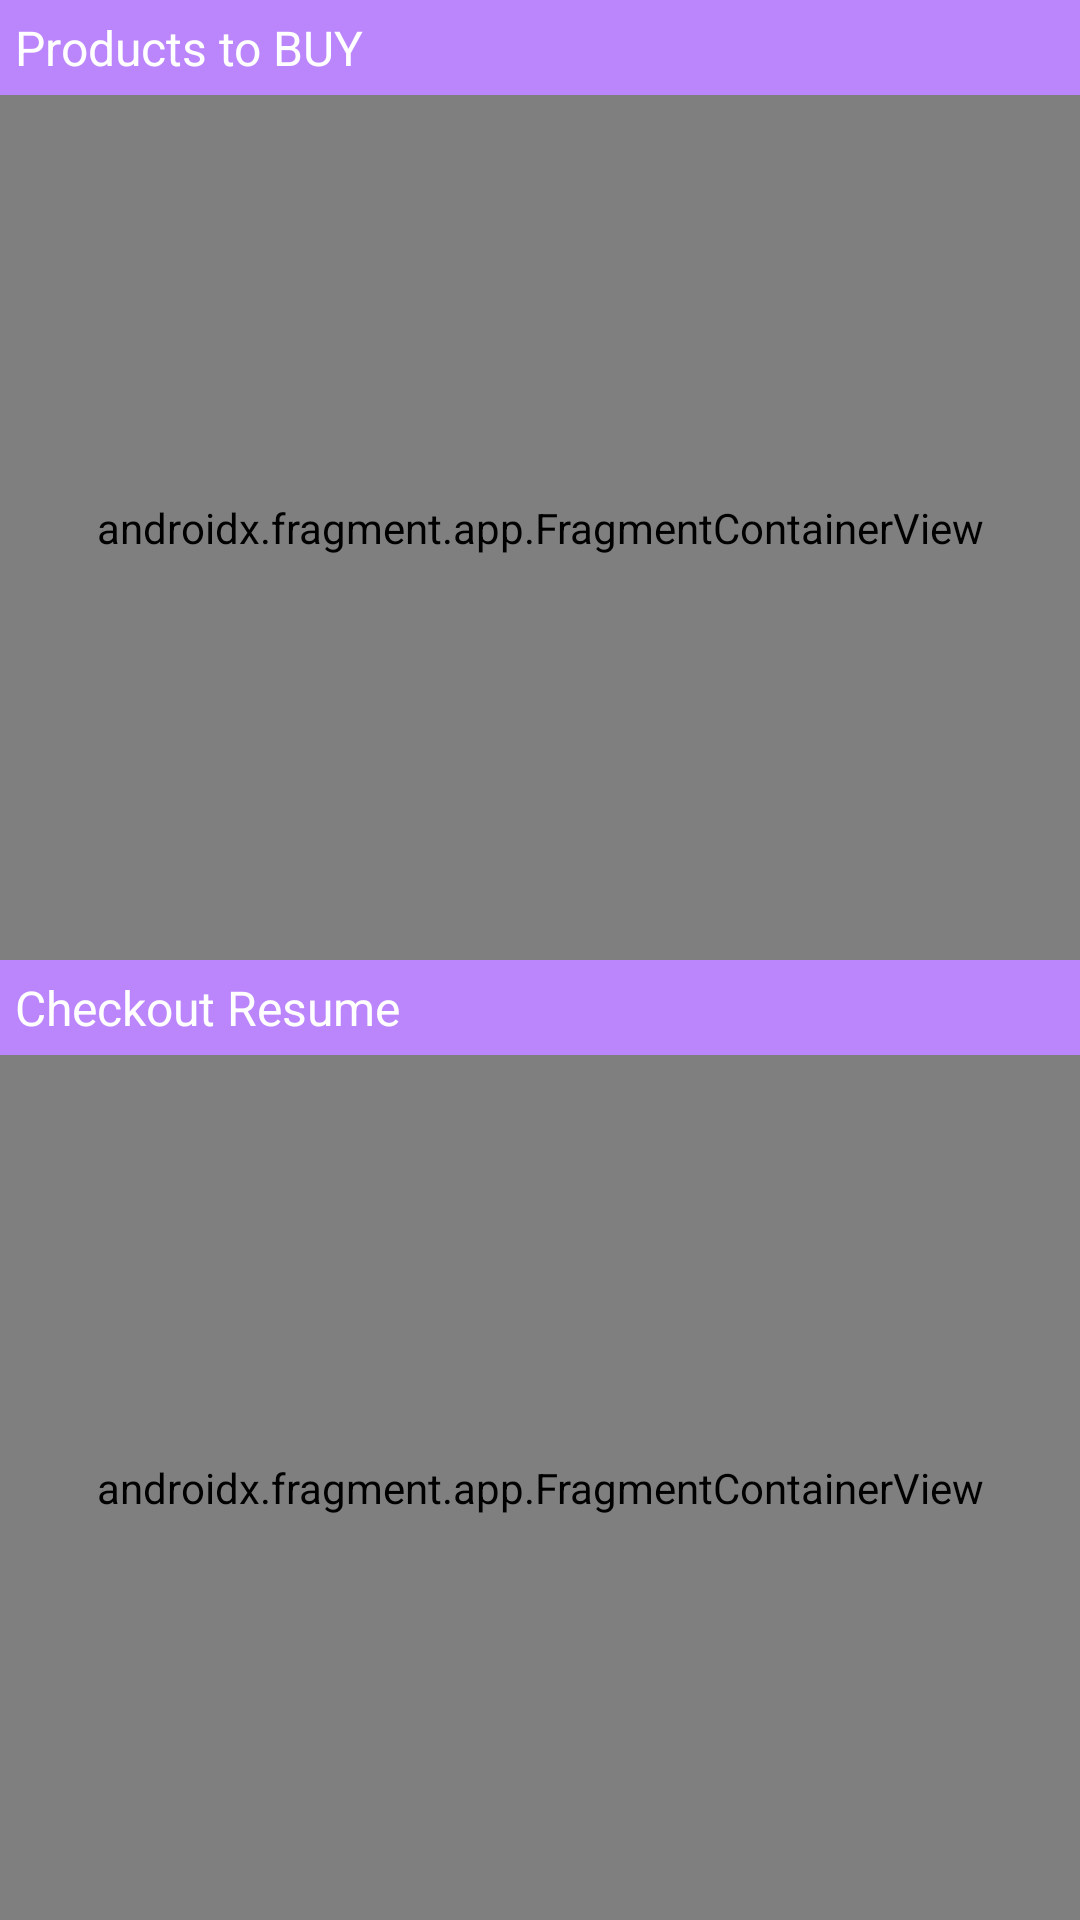

Produce the Android XML layout that renders to this screen, including the resource entries it uses.
<!-- AndroidManifest.xml: application theme Theme.CabifyTechnicalChallenge -->
<!-- res/layout/activity_main.xml -->
<?xml version="1.0" encoding="utf-8"?>
<androidx.constraintlayout.widget.ConstraintLayout xmlns:android="http://schemas.android.com/apk/res/android"
    xmlns:app="http://schemas.android.com/apk/res-auto"
    xmlns:tools="http://schemas.android.com/tools"
    android:layout_width="match_parent"
    android:layout_height="match_parent"
    tools:context=".ui.MainActivity">

    <TextView
        android:id="@+id/products_buy"
        android:layout_width="0dp"
        android:layout_height="wrap_content"
        android:background="@color/purple_200"
        android:padding="5dp"
        android:text="@string/products_buy"
        android:textColor="@color/white"
        android:textSize="16sp"
        app:layout_constraintBottom_toTopOf="@+id/fragment_product_list"
        app:layout_constraintEnd_toEndOf="parent"
        app:layout_constraintStart_toStartOf="parent"
        app:layout_constraintTop_toTopOf="parent"
        tools:text="Products to BUY" />

    <androidx.fragment.app.FragmentContainerView
        android:id="@+id/fragment_product_list"
        android:name="com.cabify.challenge.ui.feature.products.ProductListFragment"
        android:layout_width="0dp"
        android:layout_height="0dp"
        app:layout_constraintBottom_toTopOf="@id/checkout"
        app:layout_constraintEnd_toEndOf="parent"
        app:layout_constraintStart_toStartOf="parent"
        app:layout_constraintTop_toBottomOf="@id/products_buy"
        tools:layout="@layout/fragment_product_list" />

    <TextView
        android:id="@+id/checkout"
        android:layout_width="0dp"
        android:layout_height="wrap_content"
        android:background="@color/purple_200"
        android:padding="5dp"
        android:text="@string/checkout_resume"
        android:textColor="@color/white"
        android:textSize="16sp"
        app:layout_constraintBottom_toTopOf="@id/fragment_checkout"
        app:layout_constraintEnd_toEndOf="parent"
        app:layout_constraintStart_toStartOf="parent"
        app:layout_constraintTop_toBottomOf="@id/fragment_product_list"
        tools:text="Checkout Resume" />

    <androidx.fragment.app.FragmentContainerView
        android:id="@+id/fragment_checkout"
        android:name="com.cabify.challenge.ui.feature.checkout.CheckoutFragment"
        android:layout_width="0dp"
        android:layout_height="0dp"
        app:layout_constraintBottom_toBottomOf="parent"
        app:layout_constraintEnd_toEndOf="parent"
        app:layout_constraintStart_toStartOf="parent"
        app:layout_constraintTop_toBottomOf="@id/checkout"
        tools:layout="@layout/fragment_checkout" />

</androidx.constraintlayout.widget.ConstraintLayout>
<!-- res/layout/fragment_product_list.xml (included above) -->
<?xml version="1.0" encoding="utf-8"?>
<androidx.recyclerview.widget.RecyclerView xmlns:android="http://schemas.android.com/apk/res/android"
    xmlns:app="http://schemas.android.com/apk/res-auto"
    xmlns:tools="http://schemas.android.com/tools"
    android:id="@+id/recycler_products"
    android:layout_width="match_parent"
    android:layout_height="match_parent"
    android:orientation="vertical"
    app:layoutManager="androidx.recyclerview.widget.LinearLayoutManager"
    tools:listitem="@layout/item_product" />
<!-- res/layout/fragment_checkout.xml (included above) -->
<?xml version="1.0" encoding="utf-8"?>
<androidx.constraintlayout.widget.ConstraintLayout xmlns:android="http://schemas.android.com/apk/res/android"
    xmlns:app="http://schemas.android.com/apk/res-auto"
    xmlns:tools="http://schemas.android.com/tools"
    android:layout_width="match_parent"
    android:layout_height="match_parent">

    <androidx.recyclerview.widget.RecyclerView
        android:id="@+id/recycler_products"
        android:layout_width="0dp"
        android:layout_height="0dp"
        android:orientation="vertical"
        app:layoutManager="androidx.recyclerview.widget.LinearLayoutManager"
        app:layout_constraintBottom_toTopOf="@+id/buy"
        app:layout_constraintEnd_toEndOf="parent"
        app:layout_constraintStart_toStartOf="parent"
        app:layout_constraintTop_toTopOf="parent"
        tools:listitem="@layout/item_checkout" />

    <ImageView
        android:id="@+id/clear_checkout"
        android:layout_width="wrap_content"
        android:layout_height="wrap_content"
        android:layout_marginStart="10dp"
        android:contentDescription="@null"
        android:src="@android:drawable/ic_menu_delete"
        app:layout_constraintBottom_toBottomOf="@+id/buy"
        app:layout_constraintStart_toStartOf="parent"
        app:layout_constraintTop_toTopOf="@+id/buy" />

    <TextView
        android:id="@+id/title_total"
        android:layout_width="wrap_content"
        android:layout_height="wrap_content"
        android:layout_marginStart="5dp"
        android:textStyle="bold"
        app:layout_constraintBottom_toBottomOf="@+id/buy"
        app:layout_constraintStart_toEndOf="@id/clear_checkout"
        app:layout_constraintTop_toTopOf="@+id/buy"
        tools:text="TOTAL PRICE: 45.5 €" />

    <Button
        android:id="@+id/buy"
        android:layout_width="wrap_content"
        android:layout_height="wrap_content"
        android:layout_marginEnd="5dp"
        android:layout_marginBottom="5dp"
        android:text="@string/buy"
        app:layout_constraintBottom_toBottomOf="parent"
        app:layout_constraintEnd_toEndOf="parent"
        app:layout_constraintTop_toBottomOf="@+id/recycler_products"
        tools:text="BUY NOW" />

    <TextView
        android:id="@+id/empty_checkout"
        android:layout_width="wrap_content"
        android:layout_height="wrap_content"
        android:text="@string/empty_checkout"
        android:textSize="20sp"
        android:visibility="gone"
        app:layout_constraintBottom_toBottomOf="parent"
        app:layout_constraintEnd_toEndOf="parent"
        app:layout_constraintStart_toStartOf="parent"
        app:layout_constraintTop_toTopOf="parent"
        tools:text="EMPTY CHECKOUT" />


</androidx.constraintlayout.widget.ConstraintLayout>
<!-- res/layout/item_product.xml (included above) -->
<?xml version="1.0" encoding="utf-8"?>
<androidx.constraintlayout.widget.ConstraintLayout xmlns:android="http://schemas.android.com/apk/res/android"
    xmlns:app="http://schemas.android.com/apk/res-auto"
    xmlns:tools="http://schemas.android.com/tools"
    android:layout_width="match_parent"
    android:layout_height="wrap_content">

    <TextView
        android:id="@+id/name"
        android:layout_width="wrap_content"
        android:layout_height="wrap_content"
        android:layout_marginStart="5dp"
        app:layout_constraintBottom_toBottomOf="parent"
        app:layout_constraintStart_toStartOf="parent"
        app:layout_constraintTop_toTopOf="parent"
        tools:text="Cabify Voucher" />

    <TextView
        android:id="@+id/price"
        android:layout_width="wrap_content"
        android:layout_height="wrap_content"
        android:layout_marginStart="5dp"
        android:textStyle="bold"
        app:layout_constraintBottom_toBottomOf="@id/name"
        app:layout_constraintStart_toEndOf="@id/name"
        app:layout_constraintTop_toTopOf="@id/name"
        tools:text="5.00€" />

    <Button
        android:id="@+id/add_to_cart"
        android:layout_width="wrap_content"
        android:layout_height="wrap_content"
        android:layout_marginStart="5dp"
        android:layout_marginEnd="5dp"
        android:text="@string/add_to_cart"
        app:layout_constraintBottom_toBottomOf="@id/name"
        app:layout_constraintEnd_toEndOf="parent"
        app:layout_constraintTop_toTopOf="@id/name"
        tools:text="ADD TO CART" />

</androidx.constraintlayout.widget.ConstraintLayout>
<!-- res/layout/item_checkout.xml (included above) -->
<?xml version="1.0" encoding="utf-8"?>
<androidx.constraintlayout.widget.ConstraintLayout xmlns:android="http://schemas.android.com/apk/res/android"
    xmlns:app="http://schemas.android.com/apk/res-auto"
    xmlns:tools="http://schemas.android.com/tools"
    android:layout_width="match_parent"
    android:layout_height="wrap_content">

    <TextView
        android:id="@+id/name"
        android:layout_width="wrap_content"
        android:layout_height="wrap_content"
        android:layout_marginStart="5dp"
        app:layout_constraintBottom_toBottomOf="parent"
        app:layout_constraintStart_toStartOf="parent"
        app:layout_constraintTop_toTopOf="parent"
        tools:text="Cabify Voucher" />

    <TextView
        android:id="@+id/units"
        android:layout_width="wrap_content"
        android:layout_height="wrap_content"
        android:layout_marginStart="5dp"
        android:layout_marginEnd="15dp"
        android:textStyle="bold"
        app:layout_constraintBottom_toBottomOf="@id/name"
        app:layout_constraintStart_toEndOf="@+id/name"
        app:layout_constraintTop_toTopOf="@id/name"
        tools:text="x1" />

    <TextView
        android:id="@+id/total"
        android:layout_width="wrap_content"
        android:layout_height="wrap_content"
        android:layout_marginEnd="10dp"
        android:text="@string/total_title"
        app:layout_constraintBottom_toBottomOf="@id/name"
        app:layout_constraintEnd_toStartOf="@+id/price"
        app:layout_constraintTop_toTopOf="@id/name"
        tools:text="Total:" />

    <TextView
        android:id="@+id/price"
        android:layout_width="wrap_content"
        android:layout_height="wrap_content"
        android:layout_marginEnd="5dp"
        app:layout_constraintBottom_toTopOf="@id/price_discount"
        app:layout_constraintEnd_toStartOf="@id/remove_from_cart"
        app:layout_constraintTop_toTopOf="@id/name"
        tools:text="5.00€" />

    <TextView
        android:id="@+id/price_discount"
        android:layout_width="wrap_content"
        android:layout_height="wrap_content"
        android:layout_marginTop="5dp"
        android:textStyle="bold"
        android:visibility="gone"
        app:layout_constraintBottom_toBottomOf="@id/name"
        app:layout_constraintEnd_toEndOf="@id/price"
        app:layout_constraintTop_toBottomOf="@id/price"
        tools:text="4.00€" />

    <Button
        android:id="@+id/remove_from_cart"
        android:layout_width="wrap_content"
        android:layout_height="wrap_content"
        android:layout_marginStart="5dp"
        android:layout_marginEnd="5dp"
        android:text="@string/remove_from_cart"
        app:layout_constraintBottom_toBottomOf="@id/name"
        app:layout_constraintEnd_toEndOf="parent"
        app:layout_constraintTop_toTopOf="@id/name"
        tools:text="REMOVE" />

</androidx.constraintlayout.widget.ConstraintLayout>
<!-- resources referenced by this layout -->
<resources>
  <string name="add_to_cart">ADD TO CART</string>
  <string name="buy">BUY NOW</string>
  <string name="checkout_resume">Checkout Resume</string>
  <string name="empty_checkout">EMPTY CHECKOUT</string>
  <string name="products_buy">Products to BUY</string>
  <string name="remove_from_cart">REMOVE</string>
  <string name="total_title">TOTAL:</string>
  <style name="Theme.CabifyTechnicalChallenge" parent="Theme.MaterialComponents.DayNight.DarkActionBar">
          
          <item name="colorPrimary">@color/purple_500</item>
          <item name="colorPrimaryVariant">@color/purple_700</item>
          <item name="colorOnPrimary">@color/white</item>
          
          <item name="colorSecondary">@color/teal_200</item>
          <item name="colorSecondaryVariant">@color/teal_700</item>
          <item name="colorOnSecondary">@color/black</item>
          
          <item name="android:statusBarColor">?attr/colorPrimaryVariant</item>
          
      </style>
  <!-- not gathered from this repository: default colours our renderer supplied (Android Studio template values) -->
  <color name="purple_200">#FFBB86FC</color>
  <color name="purple_500">#FF6200EE</color>
  <color name="purple_700">#FF3700B3</color>
  <color name="teal_200">#FF03DAC5</color>
  <color name="teal_700">#FF018786</color>
  <color name="black">#FF000000</color>
  <color name="white">#FFFFFFFF</color>
</resources>
